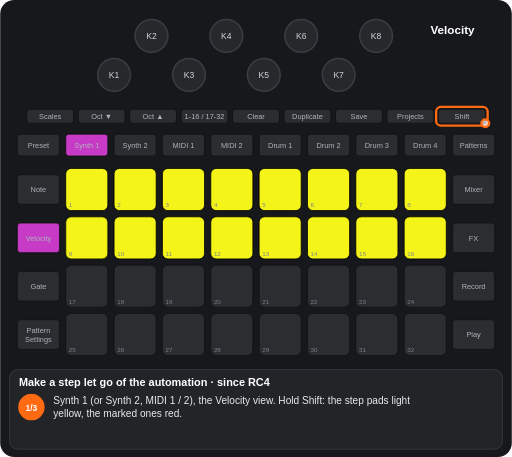
t = 0.00 s
t = 1.01 s: frame unchanged from t = 0.00 s, image omitted
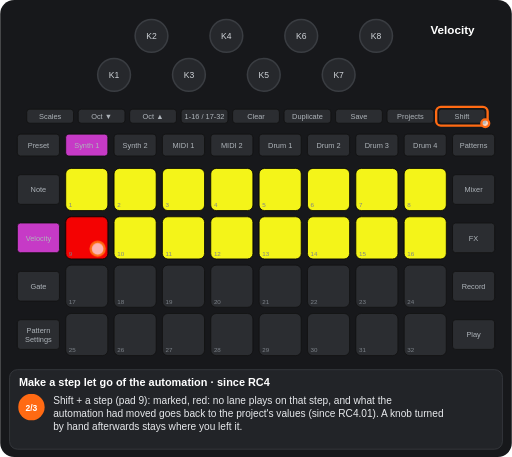
t = 2.39 s
t = 3.51 s: frame unchanged from t = 2.39 s, image omitted
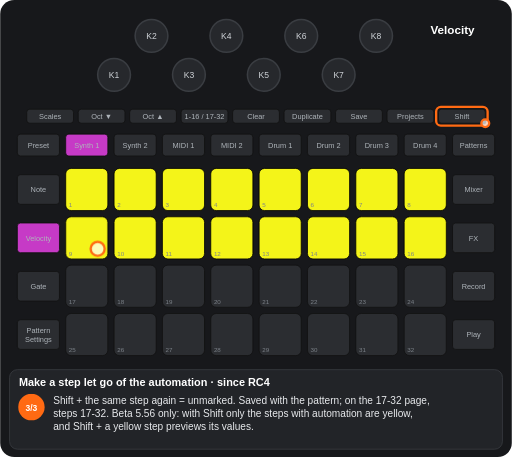
t = 4.52 s
t = 5.77 s: frame unchanged from t = 4.52 s, image omitted

The animated SVG that drew these frames (rendered in a browser with its animation timeline set to each time). Animation: 7 CSS @keyframes rules; one cycle of 7.02 s, repeats indefinitely.

<svg xmlns="http://www.w3.org/2000/svg" viewBox="0 0 656 586" width="656" height="586" font-family="Arial, Helvetica, sans-serif" role="img" aria-label="Make a step let go of the automation · since RC4"><title>Make a step let go of the automation · since RC4</title><style>.kb{fill:#26282c;stroke:#3a3d42;stroke-width:2}.kt{font-size:11px;fill:#cfd3d8;text-anchor:middle}.u{fill:#2b2d31;stroke:#111}.bt{font-size:9.5px;fill:#aeb4ba;text-anchor:middle}.pn{font-size:8px;fill:#7d838a}.pl{font-size:9.5px;font-weight:bold;text-anchor:middle}.kl{font-size:10px;fill:#cfd3d8;text-anchor:middle}.fg{fill:#fff;fill-opacity:.7;stroke:#ff6a13;stroke-width:3}.fo{fill:none;stroke:#ff6a13;stroke-width:3}.ta{fill:none;stroke:#ff6a13;stroke-width:3}.vw{font-size:15px;font-weight:bold;fill:#fff;text-anchor:middle}.ti{font-size:14px;font-weight:bold;fill:#fff}.cp{font-size:13px;fill:#e8eaed}.sn{font-size:11px;font-weight:bold;fill:#fff;text-anchor:middle}.b{animation:b .6s step-end infinite}@keyframes b{0%{opacity:1}50%{opacity:0}100%{opacity:0}}.v{animation:v 1.2s ease-in-out infinite}@keyframes v{0%{opacity:1}50%{opacity:.3}100%{opacity:1}}.g0{animation:kg0 7017ms step-end infinite}@keyframes kg0{0%{opacity:1}28.744%{opacity:0}64.372%{opacity:1}100%{opacity:1}}.g1{animation:kg1 7017ms step-end infinite;opacity:0}@keyframes kg1{0%{opacity:0}28.744%{opacity:1}64.372%{opacity:0}100%{opacity:0}}.g2{animation:kg2 7017ms step-end infinite;opacity:0}@keyframes kg2{0%{opacity:0}28.744%{opacity:1}100%{opacity:1}}.g3{animation:kg3 7017ms step-end infinite}@keyframes kg3{0%{opacity:1}28.744%{opacity:0}100%{opacity:0}}.g4{animation:kg4 7017ms step-end infinite;opacity:0}@keyframes kg4{0%{opacity:0}64.372%{opacity:1}100%{opacity:1}}</style><rect width="656" height="586" rx="18" fill="#17181b"/><circle cx="146" cy="96" r="21" class="kb"/><text x="146" y="100" class="kt">K1</text><circle cx="194" cy="46" r="21" class="kb"/><text x="194" y="50" class="kt">K2</text><circle cx="242" cy="96" r="21" class="kb"/><text x="242" y="100" class="kt">K3</text><circle cx="290" cy="46" r="21" class="kb"/><text x="290" y="50" class="kt">K4</text><circle cx="338" cy="96" r="21" class="kb"/><text x="338" y="100" class="kt">K5</text><circle cx="386" cy="46" r="21" class="kb"/><text x="386" y="50" class="kt">K6</text><circle cx="434" cy="96" r="21" class="kb"/><text x="434" y="100" class="kt">K7</text><circle cx="482" cy="46" r="21" class="kb"/><text x="482" y="50" class="kt">K8</text><rect x="34" y="140" width="60" height="18" rx="4" class="u"/><text x="64" y="152.5" class="bt">Scales</text><rect x="100" y="140" width="60" height="18" rx="4" class="u"/><text x="130" y="152.5" class="bt">Oct ▼</text><rect x="166" y="140" width="60" height="18" rx="4" class="u"/><text x="196" y="152.5" class="bt">Oct ▲</text><rect x="232" y="140" width="60" height="18" rx="4" class="u"/><text x="262" y="152.5" class="bt">1-16 / 17-32</text><rect x="298" y="140" width="60" height="18" rx="4" class="u"/><text x="328" y="152.5" class="bt">Clear</text><rect x="364" y="140" width="60" height="18" rx="4" class="u"/><text x="394" y="152.5" class="bt">Duplicate</text><rect x="430" y="140" width="60" height="18" rx="4" class="u"/><text x="460" y="152.5" class="bt">Save</text><rect x="496" y="140" width="60" height="18" rx="4" class="u"/><text x="526" y="152.5" class="bt">Projects</text><rect x="562" y="140" width="60" height="18" rx="4" class="u"/><text x="592" y="152.5" class="bt">Shift</text><rect x="22" y="172" width="54" height="28" rx="4" class="u"/><text x="49" y="189.5" class="bt">Preset</text><rect x="84" y="172" width="54" height="28" rx="4" class="u"/><text x="111" y="189.5" class="bt">Synth 1</text><rect x="146" y="172" width="54" height="28" rx="4" class="u"/><text x="173" y="189.5" class="bt">Synth 2</text><rect x="208" y="172" width="54" height="28" rx="4" class="u"/><text x="235" y="189.5" class="bt">MIDI 1</text><rect x="270" y="172" width="54" height="28" rx="4" class="u"/><text x="297" y="189.5" class="bt">MIDI 2</text><rect x="332" y="172" width="54" height="28" rx="4" class="u"/><text x="359" y="189.5" class="bt">Drum 1</text><rect x="394" y="172" width="54" height="28" rx="4" class="u"/><text x="421" y="189.5" class="bt">Drum 2</text><rect x="456" y="172" width="54" height="28" rx="4" class="u"/><text x="483" y="189.5" class="bt">Drum 3</text><rect x="518" y="172" width="54" height="28" rx="4" class="u"/><text x="545" y="189.5" class="bt">Drum 4</text><rect x="580" y="172" width="54" height="28" rx="4" class="u"/><text x="607" y="189.5" class="bt">Patterns</text><rect x="22" y="224" width="54" height="38" rx="4" class="u"/><text x="49" y="246.5" class="bt">Note</text><rect x="580" y="224" width="54" height="38" rx="4" class="u"/><text x="607" y="246.5" class="bt">Mixer</text><rect x="22" y="286" width="54" height="38" rx="4" class="u"/><text x="49" y="308.5" class="bt">Velocity</text><rect x="580" y="286" width="54" height="38" rx="4" class="u"/><text x="607" y="308.5" class="bt">FX</text><rect x="22" y="348" width="54" height="38" rx="4" class="u"/><text x="49" y="370.5" class="bt">Gate</text><rect x="580" y="348" width="54" height="38" rx="4" class="u"/><text x="607" y="370.5" class="bt">Record</text><rect x="22" y="410" width="54" height="38" rx="4" class="u"/><text x="49" y="427" class="bt">Pattern</text><text x="49" y="438" class="bt">Settings</text><rect x="580" y="410" width="54" height="38" rx="4" class="u"/><text x="607" y="432.5" class="bt">Play</text><rect x="84" y="216" width="54" height="54" rx="7" class="u"/><rect x="146" y="216" width="54" height="54" rx="7" class="u"/><rect x="208" y="216" width="54" height="54" rx="7" class="u"/><rect x="270" y="216" width="54" height="54" rx="7" class="u"/><rect x="332" y="216" width="54" height="54" rx="7" class="u"/><rect x="394" y="216" width="54" height="54" rx="7" class="u"/><rect x="456" y="216" width="54" height="54" rx="7" class="u"/><rect x="518" y="216" width="54" height="54" rx="7" class="u"/><rect x="84" y="278" width="54" height="54" rx="7" class="u"/><rect x="146" y="278" width="54" height="54" rx="7" class="u"/><rect x="208" y="278" width="54" height="54" rx="7" class="u"/><rect x="270" y="278" width="54" height="54" rx="7" class="u"/><rect x="332" y="278" width="54" height="54" rx="7" class="u"/><rect x="394" y="278" width="54" height="54" rx="7" class="u"/><rect x="456" y="278" width="54" height="54" rx="7" class="u"/><rect x="518" y="278" width="54" height="54" rx="7" class="u"/><rect x="84" y="340" width="54" height="54" rx="7" class="u"/><rect x="146" y="340" width="54" height="54" rx="7" class="u"/><rect x="208" y="340" width="54" height="54" rx="7" class="u"/><rect x="270" y="340" width="54" height="54" rx="7" class="u"/><rect x="332" y="340" width="54" height="54" rx="7" class="u"/><rect x="394" y="340" width="54" height="54" rx="7" class="u"/><rect x="456" y="340" width="54" height="54" rx="7" class="u"/><rect x="518" y="340" width="54" height="54" rx="7" class="u"/><rect x="84" y="402" width="54" height="54" rx="7" class="u"/><rect x="146" y="402" width="54" height="54" rx="7" class="u"/><rect x="208" y="402" width="54" height="54" rx="7" class="u"/><rect x="270" y="402" width="54" height="54" rx="7" class="u"/><rect x="332" y="402" width="54" height="54" rx="7" class="u"/><rect x="394" y="402" width="54" height="54" rx="7" class="u"/><rect x="456" y="402" width="54" height="54" rx="7" class="u"/><rect x="518" y="402" width="54" height="54" rx="7" class="u"/><rect x="84" y="216" width="54" height="54" rx="7" fill="#ffff19" fill-opacity="0.95" stroke="#000"/><rect x="146" y="216" width="54" height="54" rx="7" fill="#ffff19" fill-opacity="0.95" stroke="#000"/><rect x="208" y="216" width="54" height="54" rx="7" fill="#ffff19" fill-opacity="0.95" stroke="#000"/><rect x="270" y="216" width="54" height="54" rx="7" fill="#ffff19" fill-opacity="0.95" stroke="#000"/><rect x="332" y="216" width="54" height="54" rx="7" fill="#ffff19" fill-opacity="0.95" stroke="#000"/><rect x="394" y="216" width="54" height="54" rx="7" fill="#ffff19" fill-opacity="0.95" stroke="#000"/><rect x="456" y="216" width="54" height="54" rx="7" fill="#ffff19" fill-opacity="0.95" stroke="#000"/><rect x="518" y="216" width="54" height="54" rx="7" fill="#ffff19" fill-opacity="0.95" stroke="#000"/><rect x="146" y="278" width="54" height="54" rx="7" fill="#ffff19" fill-opacity="0.95" stroke="#000"/><rect x="208" y="278" width="54" height="54" rx="7" fill="#ffff19" fill-opacity="0.95" stroke="#000"/><rect x="270" y="278" width="54" height="54" rx="7" fill="#ffff19" fill-opacity="0.95" stroke="#000"/><rect x="332" y="278" width="54" height="54" rx="7" fill="#ffff19" fill-opacity="0.95" stroke="#000"/><rect x="394" y="278" width="54" height="54" rx="7" fill="#ffff19" fill-opacity="0.95" stroke="#000"/><rect x="456" y="278" width="54" height="54" rx="7" fill="#ffff19" fill-opacity="0.95" stroke="#000"/><rect x="518" y="278" width="54" height="54" rx="7" fill="#ffff19" fill-opacity="0.95" stroke="#000"/><g class="g0"><rect x="84" y="278" width="54" height="54" rx="7" fill="#ffff19" fill-opacity="0.95" stroke="#000"/></g><g class="g1"><rect x="84" y="278" width="54" height="54" rx="7" fill="#ff0000" fill-opacity="0.95" stroke="#000"/></g><text x="88" y="266" class="pn">1</text><text x="150" y="266" class="pn">2</text><text x="212" y="266" class="pn">3</text><text x="274" y="266" class="pn">4</text><text x="336" y="266" class="pn">5</text><text x="398" y="266" class="pn">6</text><text x="460" y="266" class="pn">7</text><text x="522" y="266" class="pn">8</text><text x="88" y="328" class="pn">9</text><text x="150" y="328" class="pn">10</text><text x="212" y="328" class="pn">11</text><text x="274" y="328" class="pn">12</text><text x="336" y="328" class="pn">13</text><text x="398" y="328" class="pn">14</text><text x="460" y="328" class="pn">15</text><text x="522" y="328" class="pn">16</text><text x="88" y="390" class="pn">17</text><text x="150" y="390" class="pn">18</text><text x="212" y="390" class="pn">19</text><text x="274" y="390" class="pn">20</text><text x="336" y="390" class="pn">21</text><text x="398" y="390" class="pn">22</text><text x="460" y="390" class="pn">23</text><text x="522" y="390" class="pn">24</text><text x="88" y="452" class="pn">25</text><text x="150" y="452" class="pn">26</text><text x="212" y="452" class="pn">27</text><text x="274" y="452" class="pn">28</text><text x="336" y="452" class="pn">29</text><text x="398" y="452" class="pn">30</text><text x="460" y="452" class="pn">31</text><text x="522" y="452" class="pn">32</text><rect x="84" y="172" width="54" height="28" rx="4" fill="#c63ac6" stroke="#111"/><text x="111" y="189.5" class="bt" fill="#111">Synth 1</text><rect x="22" y="286" width="54" height="38" rx="4" fill="#c63ac6" stroke="#111"/><text x="49" y="308.5" class="bt" fill="#111">Velocity</text><text x="580" y="44" class="vw">Velocity</text><rect x="559" y="137" width="66" height="24" rx="6" class="fo"/><circle cx="622" cy="158" r="5" class="fg"/><g class="g2"><circle cx="125" cy="319" r="9" class="fg"/></g><rect x="12" y="474" width="632" height="102" rx="10" fill="#222428" stroke="#3a3d42"/><text x="24" y="495" class="ti">Make a step let go of the automation · since RC4</text><g class="g3"><circle cx="40" cy="522" r="17" fill="#ff6a13"/><text x="40" y="526.5" class="sn">1/3</text><text x="68" y="518" class="cp">Synth 1 (or Synth 2, MIDI 1 / 2), the Velocity view. Hold Shift: the step pads light</text><text x="68" y="535" class="cp">yellow, the marked ones red.</text></g><g class="g1"><circle cx="40" cy="522" r="17" fill="#ff6a13"/><text x="40" y="526.5" class="sn">2/3</text><text x="68" y="518" class="cp">Shift + a step (pad 9): marked, red: no lane plays on that step, and what the</text><text x="68" y="535" class="cp">automation had moved goes back to the project's values (since RC4.01). A knob turned</text><text x="68" y="552" class="cp">by hand afterwards stays where you left it.</text></g><g class="g4"><circle cx="40" cy="522" r="17" fill="#ff6a13"/><text x="40" y="526.5" class="sn">3/3</text><text x="68" y="518" class="cp">Shift + the same step again = unmarked. Saved with the pattern; on the 17-32 page,</text><text x="68" y="535" class="cp">steps 17-32. Beta 5.56 only: with Shift only the steps with automation are yellow,</text><text x="68" y="552" class="cp">and Shift + a yellow step previews its values.</text></g></svg>
